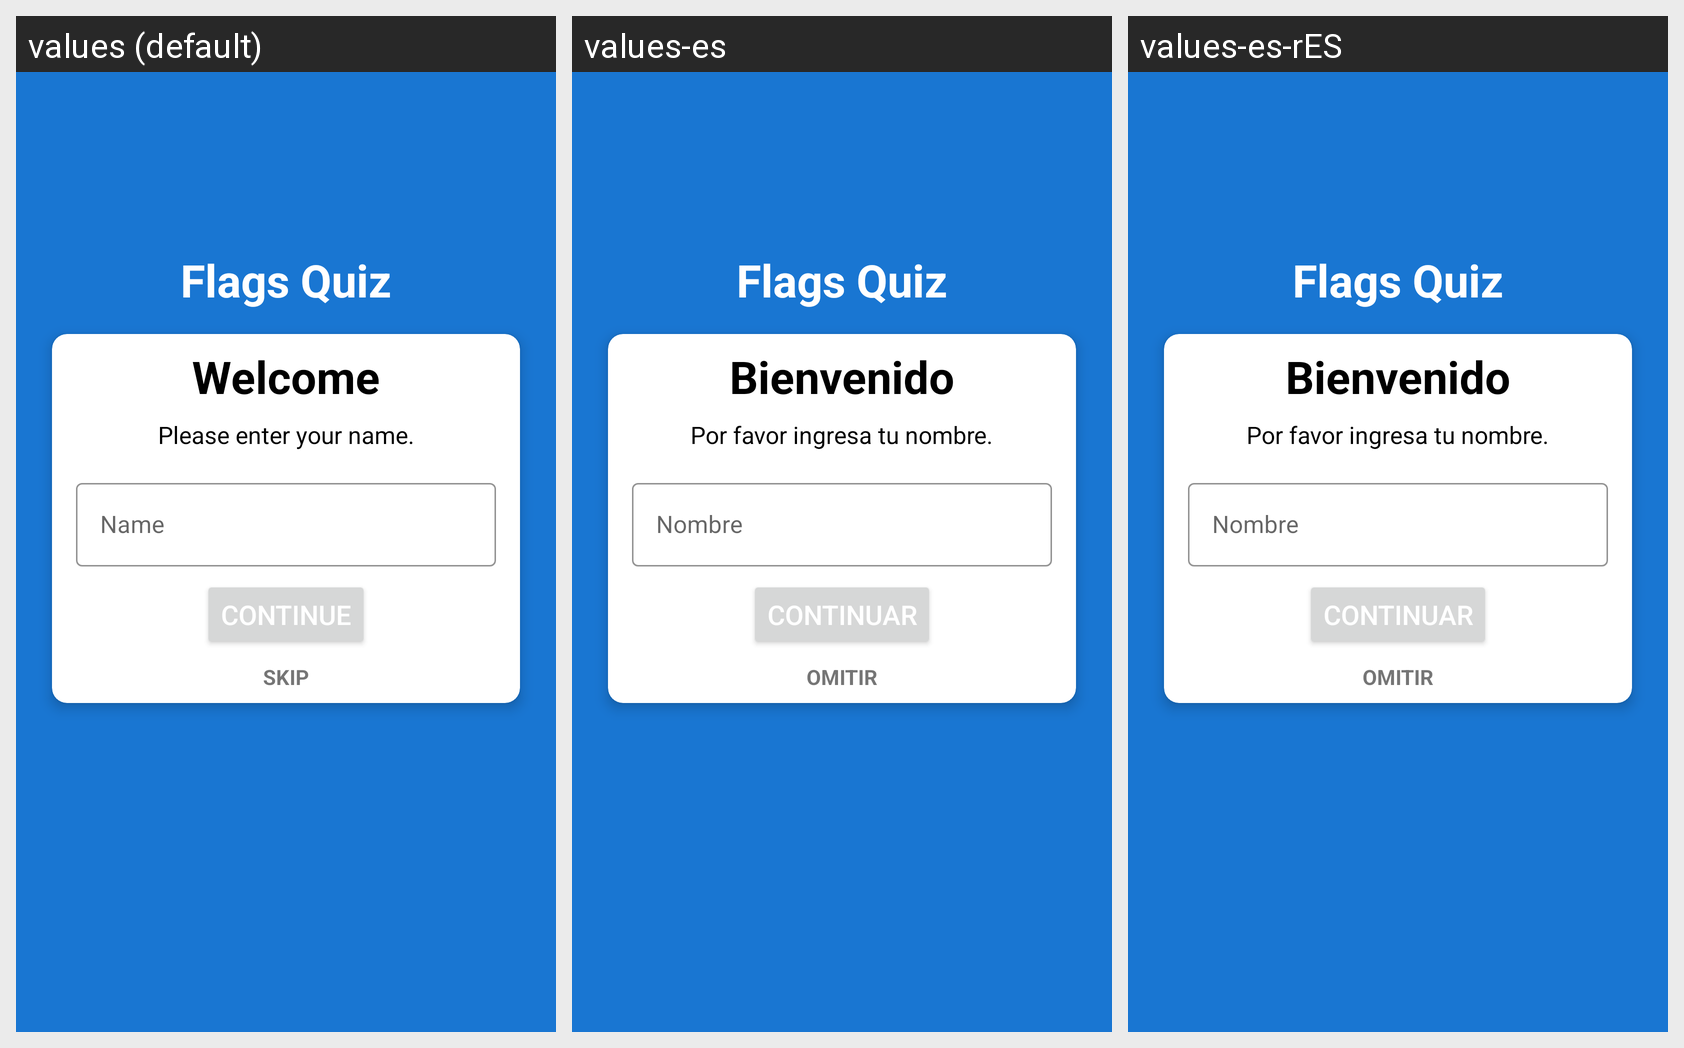

This grid shows one Android layout under several languages. Give, for every string resource on the screen, its name, the default text and each shown locale's text.
Android screen res/layout/activity_welcome.xml rendered under 3 locales, left to right: values (default), values-es, values-es-rES. Device: Nexus 5 (rendered at 1080×1920; each locale shown at half size, 540×960, under a caption strip naming it); theme SplashTheme.
Strings drawn on this screen, with the default value and each locale's value (text and hints the layout hard-codes, and strings that could not be matched under every locale, appear in the picture but are not listed):

app_name
  values: Flags Quiz
  values-es: Flags Quiz  [not translated; the default value is used]
  values-es-rES: Flags Quiz  [not translated; the default value is used]

welcome_welcome
  values: Welcome
  values-es: Bienvenido
  values-es-rES: Bienvenido

welcome_enter_name
  values: Please enter your name.
  values-es: Por favor ingresa tu nombre.
  values-es-rES: Por favor ingresa tu nombre.

welcome_btn_continue
  values: Continue
  values-es: Continuar
  values-es-rES: Continuar

welcome_skip
  values: Skip
  values-es: Omitir
  values-es-rES: Omitir  [from values-es]
